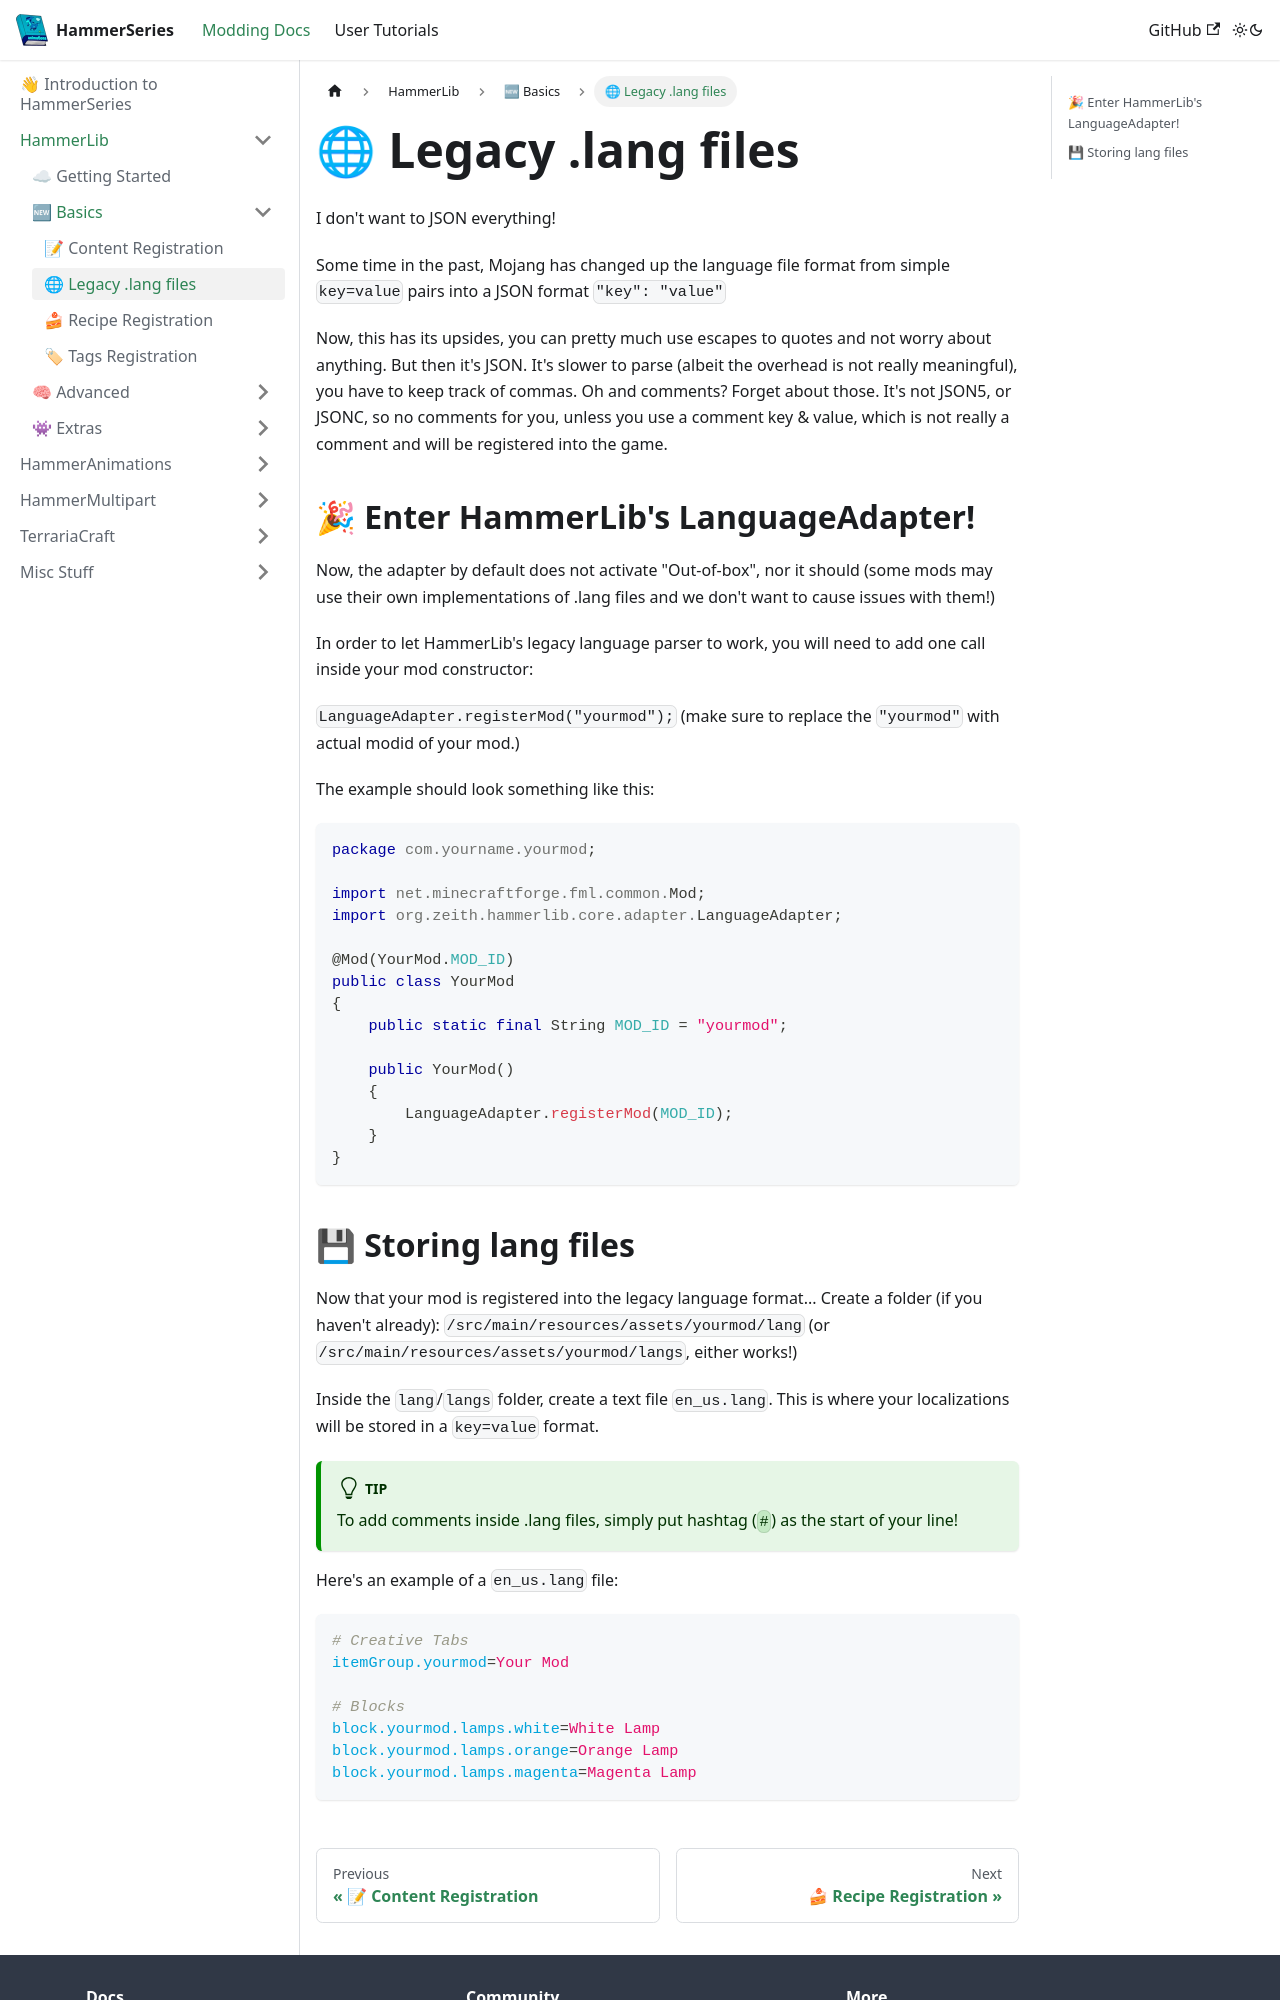

repository: dragon-forge/Docs · page: docs/api/hammerlib/basics/legacy_langs.html · generator: docusaurus

---
sidebar_position: 1
---

# 🌐 Legacy .lang files
I don't want to JSON everything!

Some time in the past, Mojang has changed up the language file format from simple `key=value` pairs into a JSON format `"key": "value"`

Now, this has its upsides, you can pretty much use escapes to quotes and not worry about anything.
But then it's JSON. It's slower to parse (albeit the overhead is not really meaningful), you have to keep track of commas.
Oh and comments? Forget about those. It's not JSON5, or JSONC, so no comments for you, unless you use a comment key & value, which is not really a comment and will be registered into the game.

## 🎉 Enter HammerLib's LanguageAdapter!
Now, the adapter by default does not activate "Out-of-box", nor it should (some mods may use their own implementations of .lang files and we don't want to cause issues with them!)

In order to let HammerLib's legacy language parser to work, you will need to add one call inside your mod constructor:

`LanguageAdapter.registerMod("yourmod");` (make sure to replace the `"yourmod"` with actual modid of your mod.)

The example should look something like this:
```java
package com.yourname.yourmod;

import net.minecraftforge.fml.common.Mod;
import org.zeith.hammerlib.core.adapter.LanguageAdapter;

@Mod(YourMod.MOD_ID)
public class YourMod
{
    public static final String MOD_ID = "yourmod";
    
    public YourMod()
    {
        LanguageAdapter.registerMod(MOD_ID);
    }
}
```
